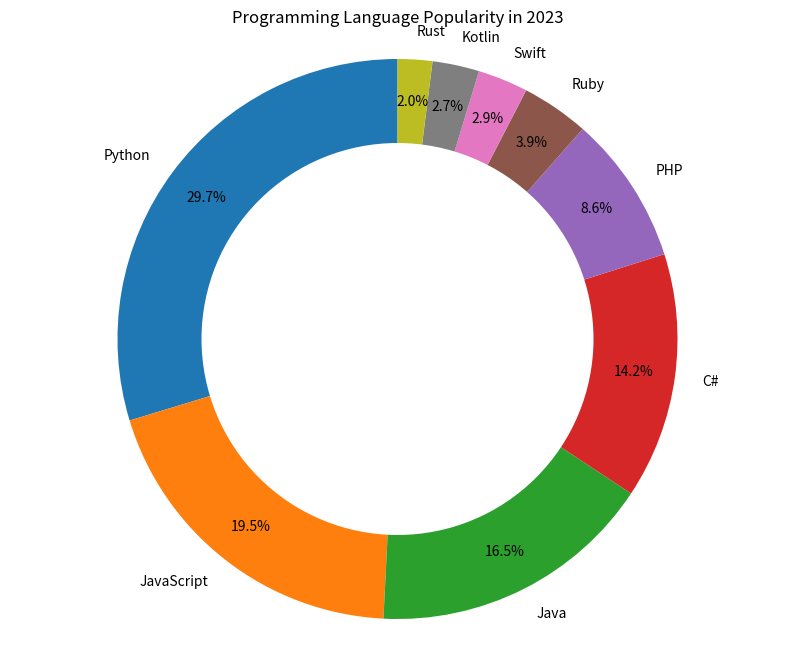

Reproduce this figure in Python.

import matplotlib.pyplot as plt

# Data for the pie chart
languages = ['Python', 'JavaScript', 'Java', 'C#', 'PHP', 'Ruby', 'Swift', 'Kotlin', 'Rust']
popularity = [29.7, 19.5, 16.5, 14.2, 8.6, 3.9, 2.9, 2.7, 2.0]

# Colors for each section of the pie chart
colors = ['#1f77b4', '#ff7f0e', '#2ca02c', '#d62728', '#9467bd', '#8c564b', '#e377c2', '#7f7f7f', '#bcbd22']

# Create a pie chart
plt.figure(figsize=(10, 8))  # Modify the size of the chart
plt.pie(popularity, labels=languages, colors=colors, startangle=90, autopct='%1.1f%%', pctdistance=0.85)

# Draw a circle at the center to turn the pie chart into a donut chart
centre_circle = plt.Circle((0, 0), 0.70, fc='white')
fig = plt.gcf()
fig.gca().add_artist(centre_circle)

# Set the title of the chart
plt.title('Programming Language Popularity in 2023')

# Equal aspect ratio ensures that pie is drawn as a circle
plt.axis('equal')

# Show the chart
plt.show()
